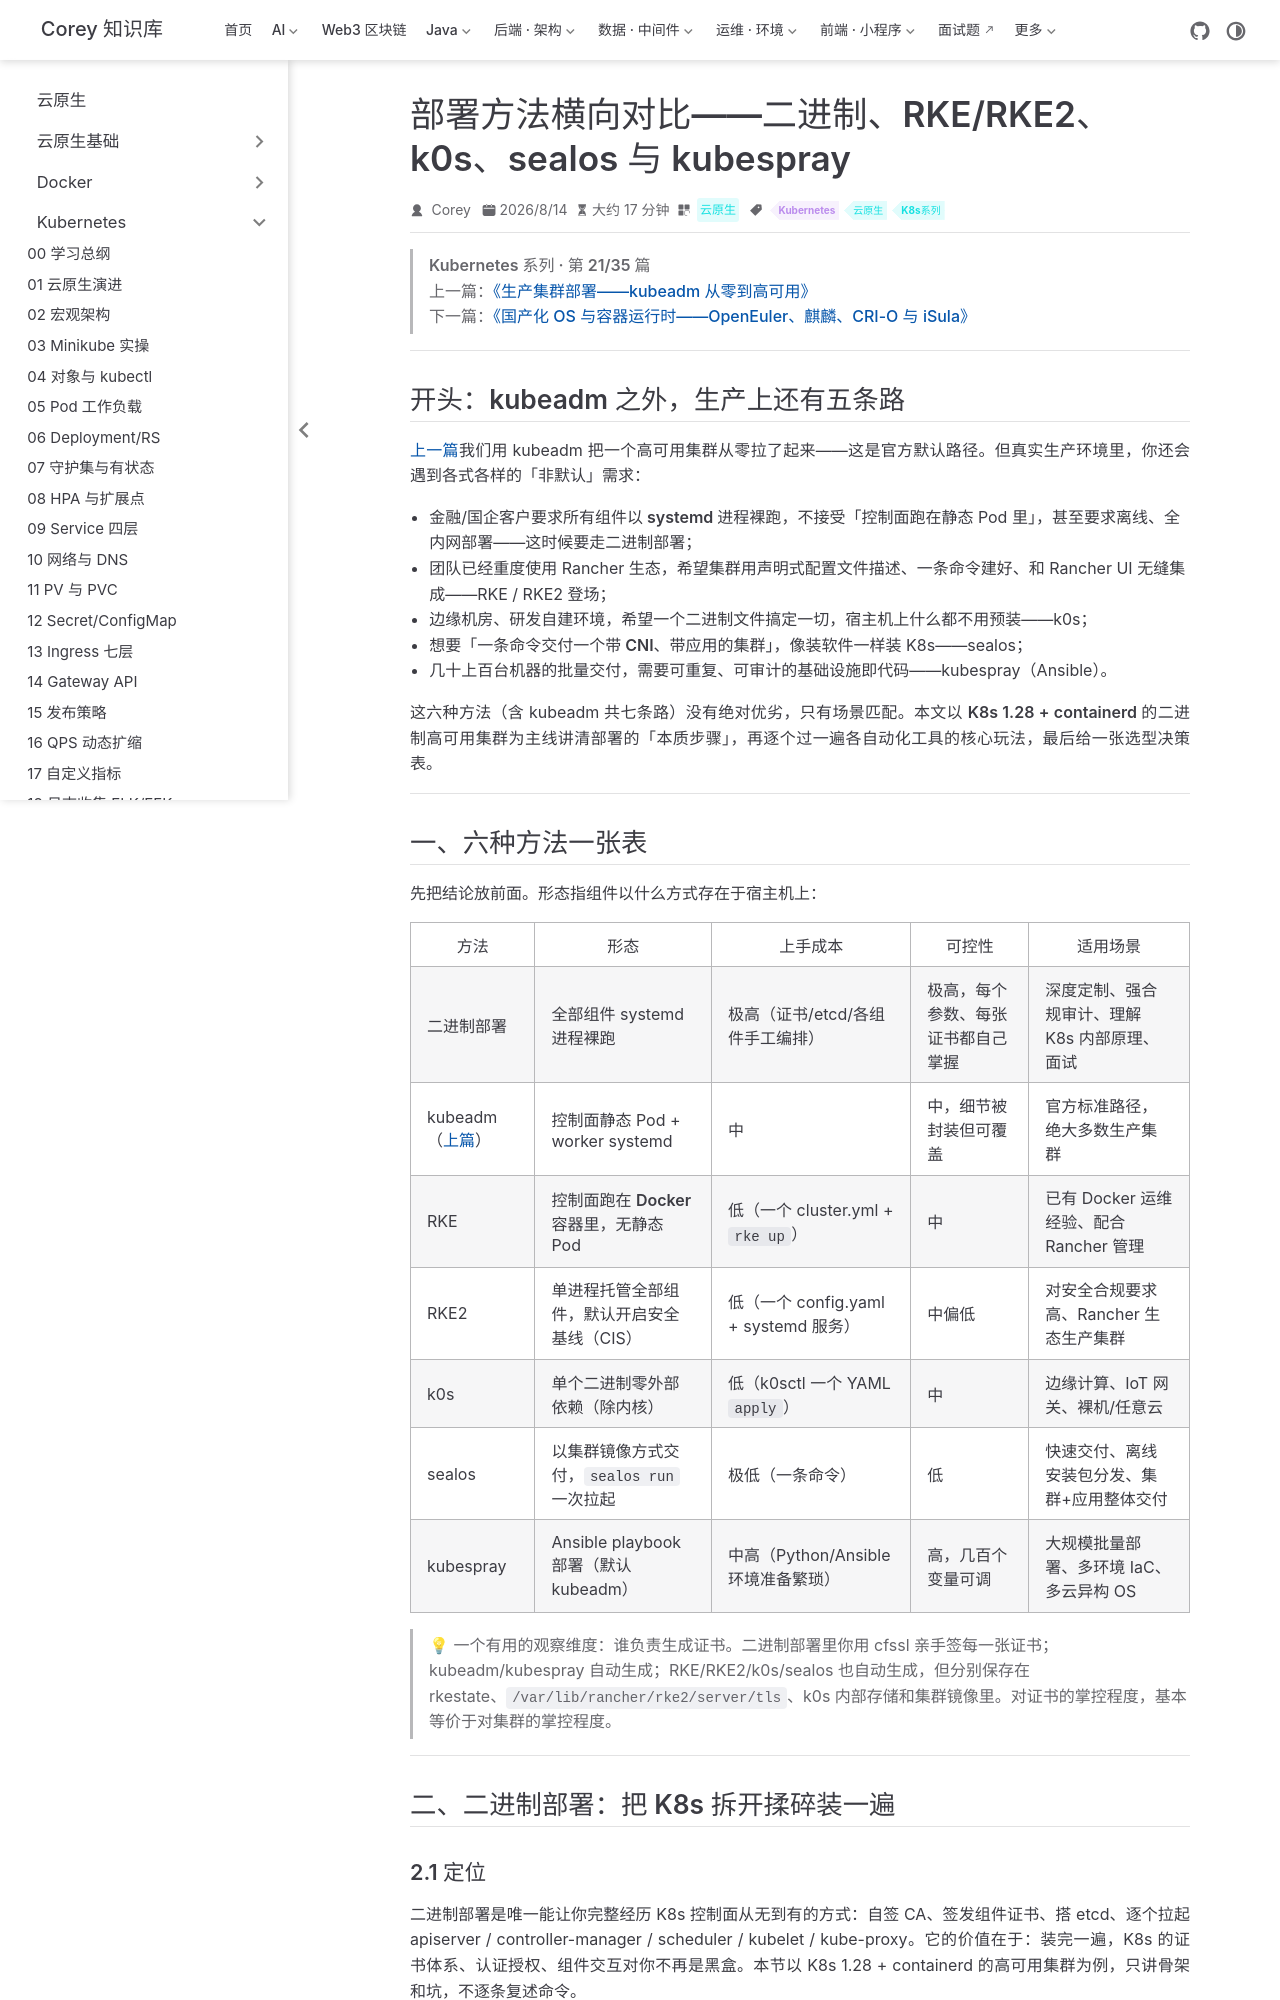

repository: code-corey/code-corey.github.io · page: 云原生/k8s/k8s-21-deploy-methods.html · generator: jekyll

---
title: 部署方法横向对比——二进制、RKE/RKE2、k0s、sealos 与 kubespray
sidebarGroup: Kubernetes
shortTitle: 21 部署方法对比
order: 21
date: 2026-08-14T00:00:00.000Z
category: 云原生
tag:
  - Kubernetes
  - 云原生
  - K8s系列
description: 六种 K8s 集群部署方法的原理、步骤与选型：二进制、RKE、RKE2、k0s、sealos、kubespray。
---

> **Kubernetes 系列 · 第 21/35 篇**  
> 上一篇：[《生产集群部署——kubeadm 从零到高可用》](/云原生/k8s/k8s-20-deploy-kubeadm-ha)  
> 下一篇：[《国产化 OS 与容器运行时——OpenEuler、麒麟、CRI-O 与 iSula》](/云原生/k8s/k8s-22-os-runtimes)

---

## 开头：kubeadm 之外，生产上还有五条路

[上一篇](/云原生/k8s/k8s-20-deploy-kubeadm-ha)我们用 kubeadm 把一个高可用集群从零拉了起来——这是官方默认路径。但真实生产环境里，你还会遇到各式各样的「非默认」需求：

- 金融/国企客户要求**所有组件以 systemd 进程裸跑**，不接受「控制面跑在静态 Pod 里」，甚至要求离线、全内网部署——这时候要走**二进制部署**；
- 团队已经重度使用 Rancher 生态，希望集群用**声明式配置文件**描述、一条命令建好、和 Rancher UI 无缝集成——RKE / RKE2 登场；
- 边缘机房、研发自建环境，希望**一个二进制文件搞定一切**，宿主机上什么都不用预装——k0s；
- 想要「一条命令交付一个**带 CNI、带应用**的集群」，像装软件一样装 K8s——sealos；
- 几十上百台机器的批量交付，需要**可重复、可审计**的基础设施即代码——kubespray（Ansible）。

这六种方法（含 kubeadm 共七条路）没有绝对优劣，只有场景匹配。本文以 **K8s 1.28 + containerd 的二进制高可用集群**为主线讲清部署的「本质步骤」，再逐个过一遍各自动化工具的核心玩法，最后给一张选型决策表。

---

## 一、六种方法一张表

先把结论放前面。**形态**指组件以什么方式存在于宿主机上：

| 方法 | 形态 | 上手成本 | 可控性 | 适用场景 |
| --- | --- | --- | --- | --- |
| 二进制部署 | 全部组件 systemd 进程裸跑 | 极高（证书/etcd/各组件手工编排） | 极高，每个参数、每张证书都自己掌握 | 深度定制、强合规审计、理解 K8s 内部原理、面试 |
| kubeadm（[上篇](/云原生/k8s/k8s-20-deploy-kubeadm-ha)） | 控制面静态 Pod + worker systemd | 中 | 中，细节被封装但可覆盖 | 官方标准路径，绝大多数生产集群 |
| RKE | 控制面跑在 **Docker 容器**里，无静态 Pod | 低（一个 cluster.yml + `rke up`） | 中 | 已有 Docker 运维经验、配合 Rancher 管理 |
| RKE2 | 单进程托管全部组件，**默认开启**安全基线（CIS） | 低（一个 config.yaml + systemd 服务） | 中偏低 | 对安全合规要求高、Rancher 生态生产集群 |
| k0s | **单个二进制**零外部依赖（除内核） | 低（k0sctl 一个 YAML `apply`） | 中 | 边缘计算、IoT 网关、裸机/任意云 |
| sealos | 以**集群镜像**方式交付，`sealos run` 一次拉起 | 极低（一条命令） | 低 | 快速交付、离线安装包分发、集群+应用整体交付 |
| kubespray | Ansible playbook 部署（默认 kubeadm） | 中高（Python/Ansible 环境准备繁琐） | 高，几百个变量可调 | 大规模批量部署、多环境 IaC、多云异构 OS |

> 💡 一个有用的观察维度：**谁负责生成证书**。二进制部署里你用 cfssl 亲手签每一张证书；kubeadm/kubespray 自动生成；RKE/RKE2/k0s/sealos 也自动生成，但分别保存在 rkestate、`/var/lib/rancher/rke2/server/tls`、k0s 内部存储和集群镜像里。对证书的掌控程度，基本等价于对集群的掌控程度。

---

## 二、二进制部署：把 K8s 拆开揉碎装一遍

### 2.1 定位

二进制部署是唯一能让你**完整经历** K8s 控制面从无到有的方式：自签 CA、签发组件证书、搭 etcd、逐个拉起 apiserver / controller-manager / scheduler / kubelet / kube-proxy。它的价值在于：装完一遍，K8s 的证书体系、认证授权、组件交互对你不再是黑盒。本节以 K8s 1.28 + containerd 的高可用集群为例，只讲骨架和坑，不逐条复述命令。

集群规划：2 台 HA（haproxy + keepalived，VIP `192.168.10.100`）+ 3 master（同时承载 etcd）+ 2 worker：

![image-20230825124755579](/云原生/k8s-ops/k8s-ops-64-基于containerd实现k8s-1-28二进制高可用集群/image-20230825124755579.png)
